pico-8 play session: hold ← + tap ❎

[t = 1 s] hold ← ~1s, tap ❎ ~2×
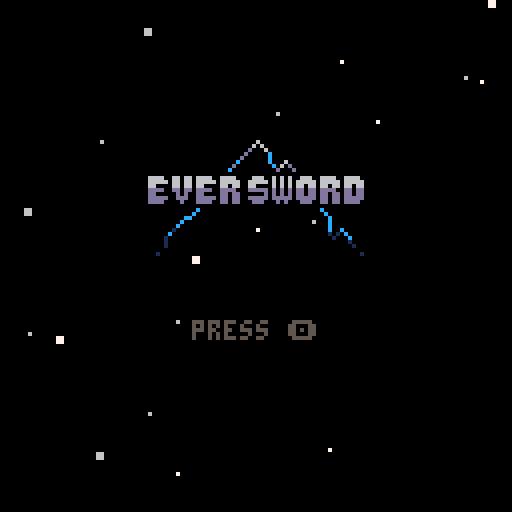
[t = 2 s] hold ← ~2s, tap ❎ ~4×
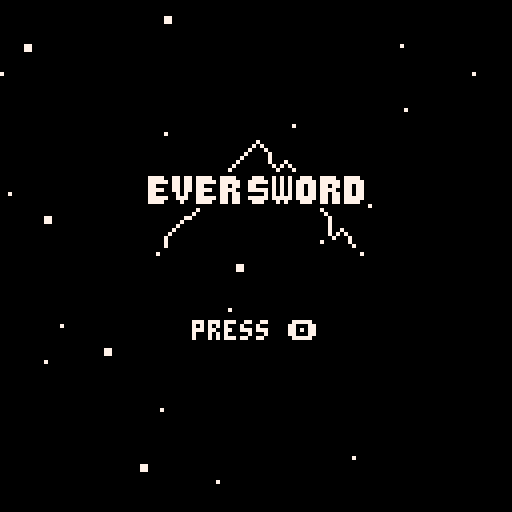
[t = 4 s] hold ← ~4s, tap ❎ ~7×
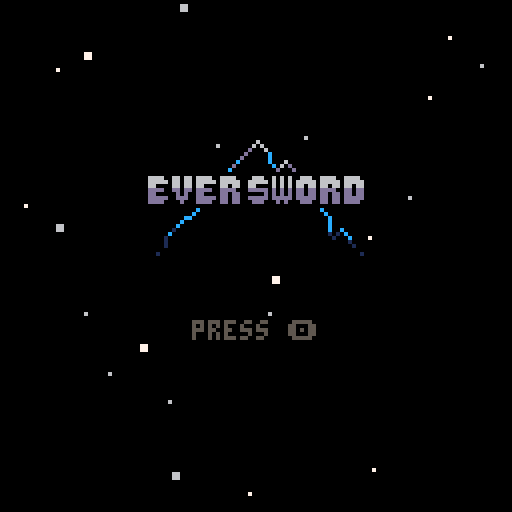
[t = 6 s] hold ← ~6s, tap ❎ ~10×
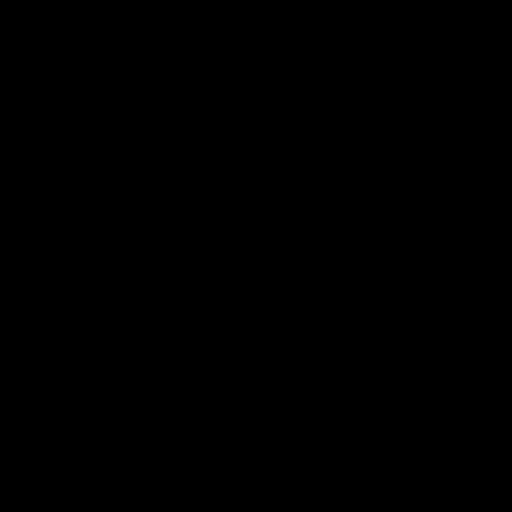
[t = 8 s] hold ← ~8s, tap ❎ ~14×
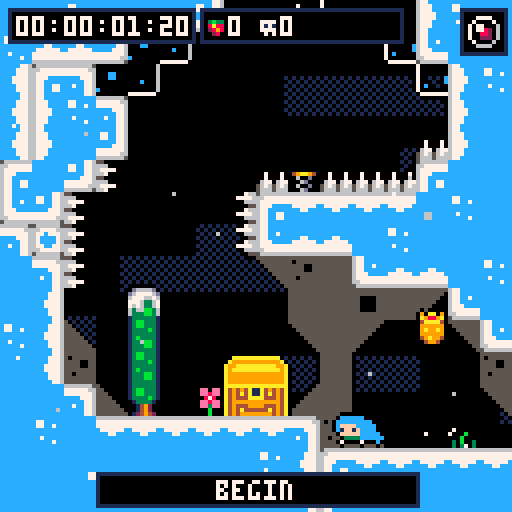

pico-8 cartridge
version 42
__lua__
-- [initialization]

-- eversword v1.0

-- based on evercore v2.3.1


-- best function in pico 8
function qp(s)return unpack(split(s))end

-- big font
-- use \14 to print b i g
-- this is like 5% btw
poke(0x5600,qp"8,8,10,0,0,0,0,0,0,0,0,0,0,0,0,0,0,0,0,0,0,0,0,0,0,0,0,0,0,0,0,0,0,0,0,0,0,0,0,0,0,0,0,0,0,0,0,0,0,0,0,0,0,0,0,0,0,0,0,0,0,0,0,0,0,0,0,0,0,0,0,0,0,0,0,0,0,0,0,0,0,0,0,0,0,0,0,0,0,0,0,0,0,0,0,0,0,0,0,0,0,0,0,0,0,0,0,0,0,0,0,0,0,0,0,0,0,0,0,0,0,0,0,0,0,0,0,0,63,63,63,63,63,63,63,0,0,0,63,63,63,0,0,0,0,0,63,51,63,0,0,0,0,0,51,12,51,0,0,0,0,0,51,0,51,0,0,0,0,0,51,51,51,0,0,0,0,48,60,63,60,48,0,0,0,3,15,63,15,3,0,0,62,6,6,6,6,0,0,0,0,0,48,48,48,48,62,0,99,54,28,62,8,62,8,0,0,0,0,24,0,0,0,0,0,0,0,0,0,12,24,0,0,0,0,0,0,12,12,0,0,0,10,10,0,0,0,0,0,4,10,4,0,0,0,0,0,0,0,0,0,0,0,0,12,12,12,12,12,0,12,0,0,54,54,0,0,0,0,0,0,54,127,54,54,127,54,0,8,62,11,62,104,62,8,0,0,51,24,12,6,51,0,0,14,27,27,110,59,59,110,0,12,12,0,0,0,0,0,0,24,12,6,6,6,12,24,0,12,24,48,48,48,24,12,0,0,54,28,127,28,54,0,0,0,12,12,63,12,12,0,0,0,0,0,0,0,12,12,6,0,0,0,62,0,0,0,0,0,0,0,0,0,12,12,0,32,48,24,12,6,3,1,0,62,99,115,107,103,99,62,0,24,28,24,24,24,24,60,0,63,96,96,62,3,3,127,0,63,96,96,60,96,96,63,0,51,51,51,126,48,48,48,0,127,3,3,63,96,96,63,0,62,3,3,63,99,99,62,0,127,96,48,24,12,12,12,0,62,99,99,62,99,99,62,0,62,99,99,126,96,96,62,0,0,0,12,0,0,12,0,0,0,0,12,0,0,12,6,0,48,24,12,6,12,24,48,0,0,0,30,0,30,0,0,0,6,12,24,48,24,12,6,0,30,51,48,24,12,0,12,0,0,30,51,59,59,3,30,0,0,0,62,96,126,99,126,0,3,3,63,99,99,99,63,0,0,0,62,99,3,99,62,0,96,96,126,99,99,99,126,0,0,0,62,99,127,3,62,0,124,6,6,63,6,6,6,0,0,0,126,99,99,126,96,62,3,3,63,99,99,99,99,0,0,24,0,28,24,24,60,0,48,0,56,48,48,48,51,30,3,3,51,27,15,27,51,0,12,12,12,12,12,12,56,0,0,0,99,119,127,107,99,0,0,0,63,99,99,99,99,0,0,0,62,99,99,99,62,0,0,0,63,99,99,63,3,3,0,0,126,99,99,126,96,96,0,0,62,99,3,3,3,0,0,0,62,3,62,96,62,0,12,12,62,12,12,12,56,0,0,0,99,99,99,99,126,0,0,0,99,99,34,54,28,0,0,0,99,99,107,127,54,0,0,0,99,54,28,54,99,0,0,0,99,99,99,126,96,62,0,0,127,112,28,7,127,0,62,6,6,6,6,6,62,0,1,3,6,12,24,48,32,0,62,48,48,48,48,48,62,0,12,30,18,0,0,0,0,0,0,0,0,0,0,0,30,0,12,24,0,0,0,0,0,0,28,54,99,99,127,99,99,0,63,99,99,63,99,99,63,0,62,99,3,3,3,99,62,0,31,51,99,99,99,51,31,0,127,3,3,63,3,3,127,0,127,3,3,63,3,3,3,0,62,3,3,115,99,99,126,0,99,99,99,127,99,99,99,0,63,12,12,12,12,12,63,0,127,24,24,24,24,24,15,0,99,51,27,15,27,51,99,0,3,3,3,3,3,3,127,0,99,119,127,107,99,99,99,0,99,103,111,107,123,115,99,0,62,99,99,99,99,99,62,0,63,99,99,63,3,3,3,0,62,99,99,99,99,51,110,0,63,99,99,63,27,51,99,0,62,99,3,62,96,99,62,0,63,12,12,12,12,12,12,0,99,99,99,99,99,99,62,0,99,99,99,99,54,28,8,0,99,99,99,107,127,119,99,0,99,99,54,28,54,99,99,0,99,99,99,126,96,96,63,0,127,96,48,28,6,3,127,0,56,12,12,7,12,12,56,0,8,8,8,0,8,8,8,0,14,24,24,112,24,24,14,0,0,0,110,59,0,0,0,0,0,0,0,0,0,0,0,0,127,127,127,127,127,127,127,0,85,42,85,42,85,42,85,0,65,99,127,93,93,119,62,0,62,99,99,119,62,65,62,0,17,68,17,68,17,68,17,0,4,12,124,62,31,24,16,0,28,38,95,95,127,62,28,0,34,119,127,127,62,28,8,0,42,28,54,119,54,28,42,0,28,28,62,93,28,20,20,0,8,28,62,127,62,42,58,0,62,103,99,103,62,65,62,0,62,127,93,93,127,99,62,0,24,120,8,8,8,15,7,0,62,99,107,99,62,65,62,0,8,20,42,93,42,20,8,0,0,0,0,85,0,0,0,0,62,115,99,115,62,65,62,0,8,28,127,28,54,34,0,0,127,34,20,8,20,34,127,0,62,119,99,99,62,65,62,0,0,10,4,0,80,32,0,0,17,42,68,0,17,42,68,0,62,107,119,107,62,65,62,0,127,0,127,0,127,0,127,0,85,85,85,85,85,85,85,0")

-- structures
function vector(x,y)return {x=x,y=y}end
function rectangle(x,y,w,h)return {x=x,y=y,w=w,h=h}end

--global timers
freeze,delay_restart,sfx_timer,music_timer,ui_timer=0,0,0,0,-99
--global camera values
draw_x,draw_y,cam_x,cam_y,cam_spdx,cam_spdy,cam_gain=0,0,0,0,0,0,0.15

-- [entry point]

function _init()
	deaths=0
	goto_title()
end

function goto_title()
	objects={}
	start_game_flash,start_game=0
	frames,start_game_flash,deathfade=qp"0,0,130"
	music(qp"40,0,7")
	lvl_id=0
end

function begin_game()
	reload""
	max_djump=0
	prev_djump=max_djump
	frames,seconds_f,minutes,music_timer,time_ticking,fruit_count,gold_run=qp"0,0,0,0,0,0"
	
	-- level palette values
	bg_col,cloud_col=0,1
	
	prev_bg,prev_cloud=bg_col,cloud_col
	
	-- global tables
	objects,chain,got_fruit={},{},{}
	
	music(qp"30,0,7")
	load_level(1)
end

function is_title()
	return lvl_id==0
end

-- [effects]
clouds,particles={},{}
for i=0,12 do
	add(clouds,{
		x=rnd"128",
		y=rnd"128",
		spd=.5+rnd".5",
	w=32+rnd"32"})
end

for i=0,20 do
	add(particles,{
		x=rnd"128",
		y=rnd"128",
		s=flr(rnd"1.25"),
		spd=0.25+rnd"5",
		off=rnd(),
		c=6+rnd"2",
	})
end

dead_particles={}

-- [function library]

function psfx(num,a,b)
	if sfx_timer<=0 then
		sfx(num,-1,a,b)
	end
end

function round(x)
	return flr(x+0.5)
end

function appr(val,target,amount)
	return val>target and max(val-amount,target) or min(val+amount,target)
end

function sign(v)
	return v~=0 and sgn(v) or 0
end

function two_digit_str(x)
	return x<10 and "0"..x or x
end

function tile_at(x,y)
	return mget(lvl_x+x,lvl_y+y)
end

function spikes_at(x1,y1,x2,y2,xspd,yspd)
	for i=max(0,x1\8),min(lvl_w-1,x2/8) do
		for j=max(0,y1\8),min(lvl_h-1,y2/8) do
			if({[16]=y2%8>=6 and yspd>=0,
			[17]=y1%8<=2 and yspd<=0,
			[18]=x1%8<=2 and xspd<=0,
			[19]=x2%8>=6 and xspd>=0})[tile_at(i,j)] then
				return true
			end
		end
	end
end

function pall(c)for i=1,15 do pal(i,c)end end

function get_idx(tbl,s)
	for i,e in pairs(tbl) do
		if(s==e)return i
	end
end

function amid(x,a,b)
	local m=(a+b)/2
	return x==mid(a,x,b)and(x>m and b or a)or x
end

function outline_txt(t,x,y,c)
	for i=0,1,.25 do
		?t,x+sin(i),y+cos(i),0
	end
	?t,x,y,c
end
-->8
-- [update loop]

function _update()
	frames+=1
	if time_ticking then
		seconds_f+=1
		minutes+=seconds_f\1800
		seconds_f%=1800
	end
	frames%=30

	sfx_timer=max(sfx_timer-1,0)
	if music_timer>0 then
		music_timer-=1
		if music_timer==0 then
			music(qp"10,0,7")
		end
	end

	-- cancel if freeze
	if(freeze>0)freeze-=1 return

	-- restart (soon)
	if delay_restart>0 then
		cam_spdx,cam_spdy=0,0
		delay_restart-=1
		if delay_restart==0 then
			(gold_run and begin_game or reset_level)()
		end
	end

	-- update each object
	if not pausemode then
		foreach(objects,function(obj)
			obj.move(obj.spd.x,obj.spd.y,0);
			(obj.type.update or stat)(obj)
		end)

		-- chain
		local last=get_player()
		if last then
			for i,v in pairs(chain) do
				last = trail[#trail-i*5]
				local target=vector(
					last.x,
					last.y
				)
				v.x+=(target.x-v.x)/5
				v.y+=(target.y-v.y)/5
			end
		end

		-- move camera to player
		if watching then
			if(btnp"5")sfx"14"can_move,watching=0
			watch_cam=vector(
				mid(watch_cam.x+(tonum(btn"1")-tonum(btn"0"))*5, 60,lvl_pw-68),
				mid(watch_cam.y+(tonum(btn"3")-tonum(btn"2"))*5, 60,lvl_ph-60)
			)
			move_camera(watch_cam)
		elseif get_player() then
			move_camera(get_player())
		end
	end

	-- start game
	if is_title() then
		if start_game then
			start_game_flash-=1
			if start_game_flash<=-30 then
				begin_game()
			end
		elseif btnp"4" then
			music"-1"sfx"38"
			start_game_flash,start_game=50,true
		end
	elseif can_pause then
		if(btnp"6")pausemode,pause_sel=not pausemode,1
	end
	
	if pausemode then
		pause_sel=mid(1,2,pause_sel+tonum(btnp"3")-tonum(btnp"2"))
		if btnp"4" then
			({
				function()
					kill_player(get_player())
					pausemode=nil
				end,

				function()
					goto_title()
					deaths+=1
					pausemode=nil
				end
			})[pause_sel]()
		end
	end
	
	poke(0x5f30,1)
end
-->8
-- [draw loop]

function _draw()
	-- uncomment if you actually
	-- enjoy the freeze effect
	--if(freeze>0)return

	-- reset all palette values
	pal""

	-- start game flash
	if is_title() then
		if start_game then
			for i=1,15 do
				pal(i, start_game_flash<=10 and ceil(max(start_game_flash)/5) or frames%10<5 and 7 or i)
			end
		end

		cls""

		-- we all no who shat out dis
		sspr(qp"72,32,56,32,36,32")
		?"press 🅾️",48,80,5
		--?"mommy thangson",37,96,5
		--?"noel holiday",41,102,5

		-- particles
		foreach(particles,draw_particle)
		return
	end

	-- draw bg color
	cls(flash_bg and frames/5 or bg_col)

	-- bg clouds effect
	foreach(clouds,function(c)
		if(not pausemode)c.x+=c.spd-cam_spdx
		fillp(▒)
		rectfill(c.x,c.y,c.x+c.w,c.y+16-c.w*0.1875,cloud_col)
		if c.x>128 then
			c.x=-c.w
			c.y=rnd"120"
		end
	end)fillp""

	--set camn
	draw_x=round(cam_x)-64
	draw_y=round(cam_y)-64
	camera(draw_x,draw_y)

	-- set draw layering
	-- >0 draw after player
	-- =0 draws before player, after terrain
	-- <0 draw before terrain
	local pre_draw,post_draw={},{}
	foreach(objects,function(obj)
		local draw_grp=obj.layer<0 and pre_draw or post_draw
		for k,v in ipairs(draw_grp) do
			if obj.layer<=v.layer then
				add(draw_grp,obj,k)
				return
			end
		end
		add(draw_grp,obj)
	end)

	-- draw bg terrain
	pall"0"for i=0,1,.25 do map(lvl_x,lvl_y,sin(i),cos(i),lvl_w,lvl_h,15)end
	pal""map(lvl_x,lvl_y,0,0,lvl_w,lvl_h,4)

	-- predraw objects
	foreach(objects,predraw_object)pal""

	-- draw bg objects
	foreach(pre_draw,draw_object)

	-- draw terrain
	map(lvl_x,lvl_y,0,0,lvl_w,lvl_h,2)

	-- draw fg objects
	foreach(post_draw,draw_object)

	-- draw jumpthroughs
	map(lvl_x,lvl_y,0,0,lvl_w,lvl_h,8)

	-- particles
	foreach(particles,draw_particle)

	-- dead particles
	foreach(dead_particles,function(p)
		p.x+=p.dx
		p.y+=p.dy
		p.t-=0.2
		if p.t<=0 then
			del(dead_particles,p)
		end
		rectfill(p.x-p.t,p.y-p.t,p.x+p.t,p.y+p.t,14+5*p.t%2)
	end)

	-- ui
	camera""
	if ui_timer>=-30 then
		draw_ui()
		ui_timer-=1
	end

	if watching then
		rect(qp"0,0,127,127,7")
		if(watch_cam.x>60)outline_txt(qp"⬅️,3,62,7")
		if(watch_cam.x<lvl_pw-68)outline_txt(qp"➡️,118,62,7")
		if(watch_cam.y>60)outline_txt(qp"⬆️,60,3,7")
		if(watch_cam.y<lvl_ph-68)outline_txt(qp"⬇️,60,120,7")
	end

	deathfade=min(deathfade+15,130)
	for i=0,63 do
		line(i,i+deathfade,i,220+i+deathfade,0)
		line(127-i,i+deathfade,127-i,220+i+deathfade,0)
	end

	-- palette / pause screen
	if pausemode then
		for i=0,15 do
			pal(i,split"0,0,1,1, 2,1,13,7, 2,4,9,3, 1,5,8,4"[i+1],1)
		end
		
		for i=0,1,.25 do
			?"\14pause",44+sin(i),30+cos(i),0
			?"\14pause",44+sin(i),31+cos(i),0
		end
		?"\14pause",44,31,6
		?"\14pause",44,30,7
		
		for i,v in pairs(split"restart room,quit to title") do
			outline_txt(v,64-#v*2,50+i*10,pause_sel==i and 7 or 12)
		end
		
		rectfill(qp"2,2,48,10,0")
		draw_time(2,2)
	end
end

function draw_particle(p)
	if not pausemode then
		p.x+=p.spd-cam_spdx
		p.y+=sin(p.off)-cam_spdy
		p.off+=min(0.05,p.spd/32)
	end
	rectfill(p.x+draw_x,p.y%128+draw_y,p.x+p.s+draw_x,p.y%128+p.s+draw_y,p.c)
	if p.x>132 then
		p.x=-4
		p.y=rnd"128"
	elseif p.x<-4 then
		p.x=128
		p.y=rnd"128"
	end
end

function draw_time(x,y)
	?two_digit_str(minutes\60)..":"..two_digit_str(minutes%60)..":"..two_digit_str(seconds_f\30)..":"..two_digit_str(round(seconds_f%30*100/30)),x+2,y+2,7
end

function draw_gemskip(x,y)
	if(max_djump==0)pal(11,8)pal(3,2)
	if(max_djump==1)pal(11,9)pal(3,4)
	spr(0,x,y)pal""
end

function draw_ui()
	-- title
	if lvl_title then
		camera(0,-57-ui_cam)
		rectfill(qp"24,60,104,68,0")
		rect(qp"24,60,104,68,1")
		local title=lvl_title-- or lvl_id.."00 m"
		?title,64-#title*2,62,split"0,1,5,13,6,7"[min(flr(-ui_timer/3),6)]
	end

	-- timer
	camera(0,ui_cam)
	rectfill(qp"2,2,48,10,0")
	rect(qp"2,2,48,10,1")
	draw_time(2,2)

	-- gemskip
	rectfill(qp"115,2,126,13,0")
	rect(qp"115,2,126,13,1")
	draw_gemskip(117,4)

	-- stats
	rectfill(qp"50,2,100,10,0")
	rect(qp"50,2,100,10,1")
	sspr(qp"0,48,4,4,52,5")
	sspr(qp"4,48,4,4,65,5")
	?fruit_count,57,4,7
	?deaths,70,4,7

	camera""
	ui_cam-=ui_cam/8
end
-->8
-- [player class]

player={
	init=function(this)
		for i in all(split"grace,jbuffer,max_djump,dash_time,dash_effect_time,dash_target_x,dash_target_y,dash_accel_x,dash_accel_y,spr_off,collides") do
			this[i]=0
		end
		this.layer,this.djump,this.hitbox=1,max_djump,rectangle(qp"1,3,6,5")
		create_hair(this)
		can_pause=0
	end,

	update=function(this)
		if(pause_player)return

		-- horizontal input
		local h_input=tonum(btn"1")-tonum(btn"0")

		-- "ouch" cried i, you died.
		if(spikes_at(this.left(),this.top(),this.right(),this.bottom(),this.spd.x,this.spd.y) or (this.y>lvl_ph and lvl_exit~=2))kill_player(this)

		-- on ground checks
		local on_ground=this.is_solid(0,1)

		-- landing smoke
		if(on_ground and not this.was_on_ground)this.init_smoke(0,4)

		-- jump and dash input
		local jump,dash=btn"4" and not this.p_jump,btn"5" and not this.p_dash
		this.p_jump,this.p_dash=btn"4",btn"5" 

		-- cancel movement?
		if(not can_move)h_input,jump,dash=0

		-- jump buffer
		this.jbuffer=jump and 4 or max(this.jbuffer-1,0)

		-- grace frames and dash restoration
		if on_ground then
			this.grace=6
			if this.djump<max_djump then
				psfx"54"
				this.djump=max_djump
			end
		elseif this.grace>0 then
			this.grace-=1
		end

		-- dash effect timer (fuck this)
		this.dash_effect_time-=1

		-- dash startup period, accel toward dash target speed
		if this.dash_time>0 then
			this.init_smoke()
			this.dash_time-=1
			this.spd=vector(appr(this.spd.x,this.dash_target_x,this.dash_accel_x),appr(this.spd.y,this.dash_target_y,this.dash_accel_y))
		else
			-- x movement
			local maxrun=1
			local accel=this.is_ice(0,1) and 0.05 or on_ground and 0.6 or 0.4
			local deccel=0.15

			-- set x speed
			this.spd.x=abs(this.spd.x)<=1 and
			appr(this.spd.x,h_input*maxrun,accel) or
			appr(this.spd.x,sign(this.spd.x)*maxrun,deccel)

			-- facing direction
			if this.spd.x~=0 then
				this.flip.x=this.spd.x<0
			end

			-- y movement
			local maxfall=2

			-- wall slide
			if h_input~=0 and this.is_solid(h_input,0) then
				this.rem.x=0
				if not this.is_ice(h_input,0) then
					maxfall=0.4
					if(rnd"5"<1)this.init_smoke(h_input*6)
				end
			end

			-- apply gravity
			if on_ground then
				ground_timer+=1
			else
				ground_timer=0
				berry_train=0
				this.spd.y=appr(this.spd.y,maxfall,abs(this.spd.y)>0.15 and 0.21 or 0.105)
			end

			-- jump
			if this.jbuffer>0 then
				if this.grace>0 then
					-- normal jump
					psfx(qp"1,0,4")
					this.jbuffer,this.grace,this.spd.y=qp"0,0,-2"
					this.init_smoke(0,4)
				else
					-- wall jump
					local wall_dir=(this.is_solid(-3,0) and -1 or this.is_solid(3,0) and 1 or 0)
					if wall_dir~=0 then
						psfx(qp"1,4,4")
						this.jbuffer=0
						this.spd=vector(wall_dir*(-1-maxrun),-2)
						if(not this.is_ice(wall_dir*3,0))this.init_smoke(wall_dir*6)
					end
				end
			end

			-- dash
			local d_full=5
			local d_half=3.5355339059 -- 5 * sqrt(2)

			if this.djump>0 and dash then
				this.init_smoke()
				this.djump-=1
				this.dash_time=4
				has_dashed=true
				this.dash_effect_time=10
				-- vertical input
				local v_input=tonum(btn"3")-tonum(btn"2")
				-- calculate dash speeds
				this.spd=vector(h_input~=0 and
					h_input*(v_input~=0 and d_half or d_full) or
					(v_input~=0 and 0 or this.flip.x and -1 or 1)
				,v_input~=0 and v_input*(h_input~=0 and d_half or d_full) or 0)
				-- effects
				psfx"2"
				-- dash target speeds and accels
				this.dash_target_x=2*sign(this.spd.x)
				this.dash_target_y=(this.spd.y>=0 and 2 or 1.5)*sign(this.spd.y)
				this.dash_accel_x=this.spd.y==0 and 1.5 or 1.06066017177 -- 1.5 * sqrt()
				this.dash_accel_y=this.spd.x==0 and 1.5 or 1.06066017177
			elseif max_djump>0 and this.djump<=0 and dash then
				-- failed dash smoke
				psfx"9"
				this.init_smoke()
			end
		end

		-- animation
		this.spr_off+=0.25
		this.spr = not on_ground and (this.is_solid(h_input,0) and 5 or 3) or	-- wall slide or mid air
		btn(⬇️) and can_move and 6 or -- crouch
		btn(⬆️) and can_move and 7 or -- look up
		this.spd.x~=0 and h_input~=0 and 1+this.spr_off%4 or 1 -- walk or stand

		-- was on the ground
		this.was_on_ground=on_ground
		update_hair(this)
		
		-- why the hell was this in
		-- the draw code?
		local clamped=mid(this.x,lvl_exit==3 and -10 or -1,lvl_exit==4 and lvl_pw+8 or lvl_pw-7)
		if(this.x~=clamped)this.x,this.spd.x=clamped,0

		-- trail
		if(this.spd.x~=0 or this.spd.y~=0)trail_player(this)

		-- exit level off the top (except summit)
		if levels[lvl_id+1] then
			local exits={
				this.y<-4,
				this.y>lvl_ph,
				this.x<-4,
				this.x>lvl_pw-4,
			}
			
			if(exits[lvl_exit])next_level()
		end
	end,

	draw=function(this)
		-- use if(max_djump>0)
		-- to make hair red
		-- with zero djumps
		set_hair_color(this.djump)
		
		draw_hair(this)
		draw_obj_sprite(this)
		pal""
	end,

	predraw=function(this)
		pall"0"
		for i=0,1,.25 do 
			local x,y=sin(i),cos(i)
			draw_obj_sprite(this,x,y)
			draw_hair(this,x,y)
		end
		pal""
	end
}

function create_hair(obj)
	obj.hair={}
	for i=1,5 do
		add(obj.hair,vector(obj.x,obj.y))
	end
end

function set_hair_color(djump)
	pal(8,djump==1 and 8 or djump==2 and 7+frames\3%2*4 or 12)
end

function draw_hair(obj,ox,oy)
	for i,h in ipairs(obj.hair) do
		circfill(h.x+(ox or 0),h.y+(oy or 0),mid(4-i,1,2),8)
	end
end

function update_hair(obj)
	local last=vector(obj.x+(obj.flip.x and 6 or 2),obj.y+(btn(⬇️) and can_move and 4 or 3))
	for i,h in ipairs(obj.hair) do
		h.x+=(last.x-h.x)/1.5
		h.y+=(last.y+0.5-h.y)/1.5
		last=h
	end
end

function kill_player(obj)
	sfx_timer=12
	sfx""
	deaths+=1
	destroy_object(obj)
	for dir=0,0.875,0.125 do
		add(dead_particles,{
			x=obj.x+4,
			y=obj.y+4,
			t=2,
			dx=sin(dir)*3,
			dy=cos(dir)*3
		})
	end
	delay_restart,pausemode,can_pause=15
	deathfade=-300
end

player_spawn={
	init=function(this)
		sfx"3"
		this.spr,this.layer,this.spd.y,this.state,this.delay,can_move=qp"3,1,-4,0,0,0"
		this.target,this.djump=this.y,max_djump
		this.y=min(this.y+48,lvl_ph)
		cam_x,cam_y=mid(this.x+4,64,lvl_pw-64),mid(this.y,64,lvl_ph-64)
		create_hair(this)
		for i=1,500 do trail[i]=vector(this.x,this.y)end
		foreach(chain,function(c) c.x,c.y=this.x,this.y end)
	end,
	update=function(this)
		-- jumping up
		if this.state==0 and this.y<this.target+16 then
			this.state,this.delay=1,3
			-- falling
		elseif this.state==1 then
			this.spd.y+=0.5
			if this.spd.y>0 then
				if this.delay>0 then
					-- stall at peak
					this.spd.y=0
					this.delay-=1
				elseif this.y>this.target then
					-- clamp at target y
					this.y,this.spd=this.target,vector(0,0)
					this.state,this.delay=2,5
					this.init_smoke(0,4)
				end
			end
			-- landing and spawning player object
		elseif this.state==2 then
			this.delay-=1
			this.spr=6
			if this.delay<0 then
				destroy_object(this)
				init_object(player,this.x,this.y)
			end
		end
		update_hair(this)
		trail_player(this)
	end,
	draw=player.draw,
	predraw=player.predraw
}

function trail_player(obj)
	add(trail,vector(obj.x,obj.y))
	deli(trail,1)
end
-->8
-- [objects]

spring={
	init=function(this)
		this.delta=0
		this.dir=this.spr==20 and 0 or this.is_solid(-1,0) and 1 or -1
		this.show=true
		this.layer=-1
	end,
	update=function(this)
		this.delta=this.delta*0.75
		local hit=this.player_here()
		
		if this.show and hit and this.delta<=1 then
			if this.dir==0 then
				hit.move(0,this.y-hit.y-4,1)
				hit.spd.x*=0.2
				hit.spd.y=-3
				hit.y=this.y
			else
				hit.move(this.x+this.dir*4-hit.x,0,1)
				hit.spd=vector(this.dir*3,-1.5)
			end
			hit.dash_time=0
			hit.dash_effect_time=0
			hit.djump=max_djump
			this.delta=8
			psfx"8"
			this.init_smoke()
			
			break_fall_floor(this.check(fall_floor,-this.dir,this.dir==0 and 1 or 0))
		end
	end,
	draw=function(this)
		if this.show then
			local delta=min(flr(this.delta),4)
			if this.dir==0 then
				sspr(32,8,8,8,this.x,this.y+delta)
			else
				spr(21,this.dir==-1 and this.x+delta or this.x,this.y,1-delta/8,1,this.dir==1)
			end
		end
end
}

fall_floor={
	init=function(this)
		this.solid_obj=true
		this.state=0
	end,
	update=function(this)
		-- idling
		if this.state==0 then
			for i=0,2 do
				if this.check(player,i-1,-(i%2)) then
					break_fall_floor(this)
				end
			end
		-- shaking
		elseif this.state==1 then
			this.delay-=1
			if this.delay<=0 then
				this.state=2
				this.delay=60--how long it hides for
				this.collideable=false
				set_springs(this,false)
			end
			-- invisible, waiting to reset
		elseif this.state==2 then
			this.delay-=1
			if this.delay<=0 and not this.player_here() then
				psfx"7"
				this.state=0
				this.collideable=0
				this.init_smoke()
				set_springs(this,true)
			end
		end
	end,
	draw=function(this)
		if(this.state<2)spr(this.state==1 and 28-min(3,this.delay/5) or this.state==0 and 25,this.x,this.y)
	end,
}

function break_fall_floor(obj)
	if obj and obj.state==0 then
		psfx"15"
		obj.state=1
		obj.delay=15 -- how long until it falls
		obj.init_smoke()
	end
end

function set_springs(obj,state)
	obj.hitbox=rectangle(-2,-2,12,8)
	local springs=obj.check_all(spring,0,0)
	foreach(springs,function(s) s.show=state end)
	obj.hitbox=rectangle(0,0,8,8)
end

balloon={
	init=function(this)
		this.offset=rnd()
		this.start=this.y
		this.timer=0
		this.hitbox=rectangle(-1,-1,10,10)
	end,
	update=function(this)
		if this.spr==22 then
			this.offset+=0.01
			this.y=this.start+sin(this.offset)*2
			local hit=this.player_here()
			if hit and hit.djump<max_djump then
				psfx"40"
				this.init_smoke()
				hit.djump=max_djump
				this.spr=0
				this.timer=60
			end
		elseif this.timer>0 then
			this.timer-=1
		else
			psfx"7"
			this.init_smoke()
			this.spr=22
		end
	end,
	draw=function(this)
		if this.spr==22 then
			for i=7,13 do
				pset(this.x+4+sin(this.offset*2+i/10),this.y+i,6)
			end
			draw_obj_sprite(this)
		end
	end
}

smoke={
	init=function(this)
		this.spd=vector(0.3+rnd"0.2",-0.1)
		this.x+=-1+rnd"2"
		this.y+=-1+rnd"2"
		this.flip=vector(rnd()<0.5,rnd()<0.5)
		this.layer=-2
	end,
	update=function(this)
		this.spr+=0.2
		if this.spr>=32 then
			destroy_object(this)
		end
	end
}

fruit={
	check_fruit=0,
	init=function(this)
		if(this.spr==80)this.x+=4 this.y-=4
		this.start=this.y
		this.off,this.spr=0,23
	end,
	update=function(this)
		if this.get then
			if chainable(this) then
				collect_fruit(this)
			end
		else
			this.off+=0.025 this.y=this.start+sin(this.off)*2.5
			if(this.player_here())add_chain(this,23)
		end
	end
}

gold_fruit={
	check_fruit=0,
	init=function(this)
		this.start,this.off=this.y,0
	end,
	update=function(this)
		if this.get then
			if chainable(this) and #levels==lvl_id then
				collect_fruit(this)
			end
		else
			this.off+=0.025 this.y=this.start-sin(this.off)*2.5
			if(this.player_here())add_chain(this,23)gold_run=0
		end
	end
}

fly_fruit={
	check_fruit=true,
	init=function(this)
		this.start=this.y
		this.step=0.5
		this.sfx_delay=8
	end,
	update=function(this)
		if this.get then
			if chainable(this) then
				collect_fruit(this)
			end
		return elseif this.player_here() then
			add_chain(this,23)
		end
		
		--fly away
		if has_dashed then
			if this.sfx_delay>0 then
				this.sfx_delay-=1
				if this.sfx_delay<=0 then
					sfx_timer=20
					sfx"14"
				end
			end
			this.spd.y=appr(this.spd.y,-3.5,0.25)
			if this.y<-16 then
				destroy_object(this)
			end
			-- wait
		else
			this.step+=0.05
			this.spd.y=sin(this.step)*0.5
		end
	end,
	draw=function(this)
		spr(23,this.x,this.y)
		if(this.get)return
		for ox=-6,6,12 do
			spr((has_dashed or sin(this.step)>=0) and 45 or this.y>this.start and 47 or 46,this.x+ox,this.y-2,1,1,ox==-6)
		end
	end
}

function chainable(obj)
	return ground_timer>get_idx(chain,obj)*5+berry_train*15
end

function collect_fruit(obj)
	delete_chain(obj)
	get_player().djump=max_djump
	sfx_timer=20
	if berry_train>6 then
		sfx"55"
	else
		sfx(13,-1,min(berry_train,6),1)
	end
	berry_train+=1
	got_fruit[obj.fruit_id]=0
	init_object(lifeup,obj.x,obj.y)
	destroy_object(obj)
	if(time_ticking)fruit_count+=1
end

lifeup={
	init=function(this)
		this.spd.y,this.duration,this.layer,this.flash=qp"-0.5,30,5,0"
		this.tier=berry_train
	end,
	update=function(this)
		this.duration-=1
		if this.duration<=0 then
			destroy_object(this)
		end
	end,
	draw=function(this)
		this.flash+=0.5
		?split"1000,2000,3000,4000,5000,6000,7000,1up"[min(this.tier,8)],this.x-4,this.y-4,7+this.flash%2
	end
}

fake_wall={
	init=function(this)
		this.solid_obj=0
		this.hitbox=rectangle(qp"0,0,16,16")
	end,
	update=function(this)
		this.hitbox=rectangle(-1,-1,18,18)
		local hit=this.player_here()
		if hit and hit.dash_effect_time>0 then
			hit.spd=vector(sign(hit.spd.x)*-1.5,-1.5)
			hit.dash_time=-1
			for ox=0,8,8 do
				for oy=0,8,8 do
					this.init_smoke(ox,oy)
				end
			end
			destroy_object(this)
		end
		this.hitbox=rectangle(0,0,16,16)
	end,
	draw=function(this)
		spr(33,this.x,this.y,2,2)
	end
}

function init_fruit(this,ox,oy)
	sfx_timer=20
	sfx"16"
	init_object(fruit,this.x+ox,this.y+oy,26).fruit_id=this.fruit_id
	destroy_object(this)
end

key={
	update=function(this)
		this.spr=flr(9.5+sin(frames/30))
		if(frames==18)this.flip.x=not this.flip.x

		if(this.player_here())add_chain(this,23)
	end
}

chest={
	check_fruit=true,
	init=function(this)
		this.x-=4
		this.start=this.x
		this.timer=20
	end,
	update=function(this)
		if this.open then
			this.timer-=1
			this.x=this.start-1+rnd"3"
			if this.timer<=0 then
				init_fruit(this,0,-4)
			end
		elseif this.player_here() then
			for o in all(chain) do
				if(o.type==key)delete_chain(o)sfx"23"this.open=0 break
			end
		end
	end
}

platform={
	init=function(this)
		this.x-=4
		this.hitbox.w=16
		this.dir=this.spr==11 and -1 or 1
		this.semisolid_obj=true
		
		this.layer=2
	end,
	update=function(this)
		this.spd.x=this.dir*0.65
		--screenwrap
		if this.x<-16 then
			this.x=lvl_pw
		elseif this.x>lvl_pw then
			this.x=-16
		end
	end,
	draw=function(this)
		spr(11,this.x,this.y-1,2,1)
	end
}

message={
	init=function(this)
		this.text="-- celeste mountain --#this memorial to those#perished on the climb"
		this.hitbox.x+=4
		this.layer=4
	end,
	draw=function(this)
		if this.player_here() then
			for i,s in ipairs(split(this.text,"#")) do
				camera()
				rectfill(7,7*i,120,7*i+6,7)
				?s,64-#s*2,7*i+1,0
				camera(draw_x,draw_y)
			end
		end
	end
}

watchtower={
	update=function(this)
		local hit=this.player_here()
		if btnp"3" and hit and not watching then
			watching,can_move=0
			watch_cam=vector(mid(hit.x,60,lvl_pw-68),mid(hit.y,60,lvl_ph-68))
			sfx"7"
		end
	end,

	draw=function(this)
		draw_obj_sprite(this)
		if this.player_here() and not watching then
			?"⬇️",this.x,this.y-8,7
		end
	end
}

big_chest={
	init=function(this)
		this.state=max_djump>1 and 2 or 0
		this.hitbox.w=16
		this.weak=this.spr==81
		this.layer=-1
	end,
	update=function(this)
		if this.state==0 then
			local hit=this.check(player,0,8)
			if hit and hit.is_solid(0,1) then
				this.init_smoke()
				this.init_smoke(8)
				if this.weak then
					init_object(orb,this.x+4,this.y+4)
					this.state=2
					psfx"8"
				else
					music(-1,500,7)
					sfx"37"
					fancy_music=0
					
					pause_player=true
					hit.spd=vector(0,0)
					this.state=1
					this.timer=60
					this.particles={}
				end
			end
		elseif this.state==1 then
			this.timer-=1
			flash_bg=true
			if this.timer<=45 and #this.particles<50 then
				add(this.particles,{
					x=1+rnd"14",
					y=0,
					h=32+rnd"32",
				spd=8+rnd"8"})
			end
			foreach(this.particles,function(p)
				p.y+=p.spd
			end)
			if this.timer<0 then
				this.state=2
				this.particles={}
				flash_bg,bg_col,cloud_col=false,2,14
				init_object(orb,this.x+4,this.y+4)
				pause_player=false
			end
		end
	end,
	draw=function(this)
		local x,y=this.x,this.y
		if this.state==0 then
			spr(65,x+8,y,1,1,0)
			spr(65,x,y)
		elseif this.state==1 then
			foreach(this.particles,function(p)
				line(x+p.x,y+8-p.y,x+p.x,min(y+8-p.y+p.h,y+8),7)
			end)
		end
		spr(81,x,y+8)
		spr(81,x+8,y+8,1,1,0)
	end
}

orb={
	init=function(this)
		this.spd.y=-4
	end,
	update=function(this)
		this.spd.y=appr(this.spd.y,0,0.5)
		local hit=this.player_here()
		if this.spd.y==0 and hit then
			if max_djump>0 then
				music_timer,freeze=45,10
			end
			sfx"51"
			destroy_object(this)
			max_djump+=1
			hit.djump=max_djump
		end
	end,
	draw=function(this)
		draw_obj_sprite(this)
		for i=0,0.875,0.125 do
			circfill(this.x+4+cos(frames/30+i)*8,this.y+4+sin(frames/30+i)*8,1,7)
		end
	end
}

flag={
	init=function(this) this.x+=5 end,
	update=function(this)
		if not this.show and this.player_here() then
			sfx"55"
			sfx_timer,this.show,time_ticking=30,true,false
		end
	end,
	draw=function(this)
		this.spr=118+frames/5%3
		draw_obj_sprite(this)
		if this.show then
			camera""
			rectfill(qp"32,2,96,31,0")
			rect(qp"32,2,96,31,1")
			draw_gemskip(34,4)
			spr(qp"23,55,6")
			?"x"..two_digit_str(fruit_count),64,9,7
			draw_time(43,16)
			?"deaths:"..two_digit_str(deaths),48,24,7
			camera(draw_x,draw_y)
		end
	end,
}

-- [object class]

function init_object(type,x,y,tile)
	--generate and check berry id
	local id=x..","..y..","..lvl_id
	if type.check_fruit and got_fruit[id] then
		return
	end

	local obj={
		type=type,
		collideable=true,
		--collides=false,
		spr=tile,
		flip=vector(),--false,false
		x=x,
		y=y,
		hitbox=rectangle(0,0,8,8),
		spd=vector(0,0),
		rem=vector(0,0),
		layer=0,
		
		fruit_id=id,
	}

	function obj.left() return obj.x+obj.hitbox.x end
	function obj.right() return obj.left()+obj.hitbox.w-1 end
	function obj.top() return obj.y+obj.hitbox.y end
	function obj.bottom() return obj.top()+obj.hitbox.h-1 end

	function obj.is_solid(ox,oy)
		for o in all(objects) do
			if o!=obj and (o.solid_obj or o.semisolid_obj and not obj.objcollide(o,ox,0) and oy>0) and obj.objcollide(o,ox,oy) then
				return true
			end
		end
		return oy>0 and not obj.is_flag(ox,0,3) and obj.is_flag(ox,oy,3) or -- jumpthrough or
		obj.is_flag(ox,oy,0) -- solid terrain
	end

	function obj.is_ice(ox,oy)
		return obj.is_flag(ox,oy,4)
	end

	function obj.is_flag(ox,oy,flag)
		for i=max(0,(obj.left()+ox)\8),min(lvl_w-1,(obj.right()+ox)/8) do
			for j=max(0,(obj.top()+oy)\8),min(lvl_h-1,(obj.bottom()+oy)/8) do
				if fget(tile_at(i,j),flag) then
					return true
				end
			end
		end
	end

	function obj.objcollide(other,ox,oy)
		return other.collideable and
		other.right()>=obj.left()+ox and
		other.bottom()>=obj.top()+oy and
		other.left()<=obj.right()+ox and
		other.top()<=obj.bottom()+oy
	end

	--returns first object of type colliding with obj
	function obj.check(type,ox,oy)
		for other in all(objects) do
			if other and other.type==type and other~=obj and obj.objcollide(other,ox,oy) then
				return other
			end
		end
	end
	
	--returns all objects of type colliding with obj
	function obj.check_all(type,ox,oy)
		local tbl={}
		for other in all(objects) do
			if other and other.type==type and other~=obj and obj.objcollide(other,ox,oy) then
				add(tbl,other)
			end
		end
		
		if #tbl>0 then return tbl end
	end

	function obj.player_here()
		return obj.check(player,0,0)
	end

	function obj.move(ox,oy,start)
		for axis in all{"x","y"} do
			obj.rem[axis]+=axis=="x" and ox or oy
			local amt=round(obj.rem[axis])
			obj.rem[axis]-=amt
			local upmoving=axis=="y" and amt<0
			local riding=not obj.player_here() and obj.check(player,0,upmoving and amt or -1)
			local movamt
			if obj.collides then
				local step=sign(amt)
				local d=axis=="x" and step or 0
				local p=obj[axis]
				for i=start,abs(amt) do
					if not obj.is_solid(d,step-d) then
						obj[axis]+=step
					else
						obj.spd[axis],obj.rem[axis]=0,0
						break
					end
				end
				movamt=obj[axis]-p --save how many px moved to use later for solids
			else
				movamt=amt
				if (obj.solid_obj or obj.semisolid_obj) and upmoving and riding then
					movamt+=obj.top()-riding.bottom()-1
					local hamt=round(riding.spd.y+riding.rem.y)
					hamt+=sign(hamt)
					if movamt<hamt then
						riding.spd.y=max(riding.spd.y,0)
					else
						movamt=0
					end
				end
				obj[axis]+=amt
			end
			if (obj.solid_obj or obj.semisolid_obj) and obj.collideable then
				obj.collideable=false
				local hit=obj.player_here()
				if hit and obj.solid_obj then
					hit.move(axis=="x" and (amt>0 and obj.right()+1-hit.left() or amt<0 and obj.left()-hit.right()-1) or 0,
									axis=="y" and (amt>0 and obj.bottom()+1-hit.top() or amt<0 and obj.top()-hit.bottom()-1) or 0,
									1)
					if obj.player_here() then
						kill_player(hit)
					end
				elseif riding then
					riding.move(axis=="x" and movamt or 0, axis=="y" and movamt or 0,1)
				end
				obj.collideable=true
			end
		end
	end

	function obj.init_smoke(ox,oy)
		init_object(smoke,obj.x+(ox or 0),obj.y+(oy or 0),29)
	end

	add(objects,obj);

	(obj.type.init or stat)(obj)

	return obj
end

function destroy_object(obj)
	del(objects,obj)
end

function move_camera(obj)
	cam_spdx=cam_gain*(4+obj.x-cam_x)
	cam_spdy=cam_gain*(4+obj.y-cam_y)

	cam_x+=cam_spdx
	cam_y+=cam_spdy

	--clamp camera to level boundaries
	local clamped=mid(cam_x,64,lvl_pw-64)
	if cam_x~=clamped then
		cam_spdx=0
		cam_x=clamped
	end
	clamped=mid(cam_y,64,lvl_ph-64)
	if cam_y~=clamped then
		cam_spdy=0
		cam_y=clamped
	end
end

function draw_object(obj)
	(obj.type.draw or draw_obj_sprite)(obj)
end

function predraw_object(obj)
	(obj.type.predraw or dummy_predraw)(obj)
end

function draw_obj_sprite(obj,ox,oy)
	spr(obj.spr,obj.x+(ox or 0),obj.y+(oy or 0),1,1,obj.flip.x,obj.flip.y)
end

function dummy_predraw(obj)
	for i=0,1,.25 do
		pall"0"
		camera(draw_x+sin(i),draw_y+cos(i))
		draw_object(obj)
	end pal""
	camera(draw_x,draw_y)
end

function get_player()
	for o in all(objects) do
		if(o.type==player or o.type==player_spawn)return o
	end
end

function add_chain(obj,s)
	obj.spd=vector(0,0)
	if not obj.get then
		obj.get,obj.layer=0,0
		add(chain,obj)
		sfx(s)
	end
end

function delete_chain(obj)
	del(chain,obj)
	destroy_object(obj)
end
-->8
-- [level loading]

function reset_level()
	objects,chain={},{}
	if(fancy_music and songs[lvl_id])music(songs[lvl_id],0,7)
	load_level(lvl_id)
end

function next_level()
	prev_djump=max_djump
	prev_bg,prev_cloud=bg_col,cloud_col
	
	local n=lvl_id+1
	if(songs[n])music(songs[n],0,7)
	load_level(n)
end

function load_level(id)
	trail={}
	for o in all(objects) do
		if(not o.get)del(objects,o)
	end

	--reset shit
	max_djump=prev_djump
	bg_col,cloud_col=prev_bg,prev_cloud
	berry_train,ground_timer,cam_spdx,cam_spdy,has_dashed,can_pause=qp"0,0,0,0"

	local diff_level=lvl_id~=id

	-- guess what this does
	lvl_id=id

	--set level globals
	local tbl=split(levels[lvl_id])
	for i=1,4 do
		_ENV[split"lvl_x,lvl_y,lvl_w,lvl_h"[i]]=(tbl[i]or 1)*16
	end
	lvl_exit=tbl[5]or 1
	lvl_title=tbl[6]
	lvl_pw,lvl_ph=lvl_w*8,lvl_h*8

	-- set ui timer
	ui_timer,ui_cam=5,10

	--reload map
	if diff_level then
		reload()
		--check for mapdata strings
		if mapdata[lvl_id] then
			replace_mapdata(lvl_x,lvl_y,lvl_w,lvl_h,mapdata[lvl_id])
		end
	end

	-- spawn objects
	for tx=0,lvl_w-1 do
		for ty=0,lvl_h-1 do
			local tile=tile_at(tx,ty)
			if tiles[tile] then
				init_object(tiles[tile],tx*8,ty*8,tile)
			end
		end
	end
end

--replace mapdata with hex
function replace_mapdata(x,y,w,h,data)
	for i=1,#data,2 do
		mset(x+i\2%w,y+i\2\w,"0x"..sub(data,i,i+1))
	end
end
-->8
-- [metadata]

-- [redacted]

--level table
levels={
	"0,0,1,1,1,begin",
	"0,1,2,2,4",
	"2,2,1,1,1",
	"2,0,1,2,1",
	"1,0,1,1,1,summit",
}

-- who uses this?
mapdata={}

-- list of music switch triggers
songs={
	[2]=0,
	[3]=30,
	[5]=30
}

-- [redacted]

--tiles stack
tiles={}
foreach(split([[
1,player_spawn
8,key
11,platform
12,platform
20,spring
21,spring
59,chest
22,balloon
25,fall_floor
23,fruit
80,fruit
45,fly_fruit
112,gold_fruit
64,fake_wall
86,message
65,big_chest
81,big_chest
118,flag
113,watchtower
]],"\n"),function(t)
 local tile,obj=qp(t)
 tiles[tile]=_ENV[obj]
end)

--[[

short on tokens?
cope.

--]]

--copy mapdata string to clipboard
function get_mapdata(x,y,w,h)
	local reserve=""
	for i=0,w*h-1 do
		reserve..=num2hex(mget(x+i%w,y+i\w))
	end
	printh(reserve,"@clip")
end

--convert mapdata to memory data
function num2hex(v)
	return sub(tostr(v,true),5,6)
end
__gfx__
007777000000000000000000088888800000000000000000000000000000000000aaaaa0000aaa000000a0000007707770077700494949494949494949494949
070000700888888008888880888888880888888008888800000000000888888000a000a0000a0a000000a0000777777677777770222222222222222222222222
707700068888888888888888888ffff888888888888888800888888088f1ff1800a909a0000a0a000000a0007766666667767777000420000000000000024000
7077b306888ffff8888ffff888f1ff18888ffff88ffff8808888888888fffff8009aaa900009a9000000a0007677766676666677004200000000000000002400
700bb30688f1ff1888f1ff1808fffff088f1ff1881ff1f80888ffff888fffff80000a0000000a0000000a0000000000000000000042000000000000000000240
7003330608fffff008fffff00033330008fffff00fffff8088fffff8083333800099a0000009a0000000a0000000000000000000420000000000000000000024
07000060003333000033330007000070073333000033337008f1ff10003333000009a0000000a0000000a0000000000000000000200000000000000000000002
006666000070070000700070000000000000070000007000077333700070070000aaa0000009a0000000a0000000000000000000000000000000000000000000
000000006665666555000000000007660000000000000000008888000300b0b0555555554999999449999994499909940d6666d0000000000000000070000000
00000000676567656660000000077776000000000004000008888880003b330055555555911111199111411991140919d677776d007700000770070007000007
00000000677067706777700000000666000000000009d0d008788880028888205500005591111119911191194940041967776676007770700777000000000000
00700070070007006670000000000055049aa940000a0d0d08888880089888805500005591111119949404190000004477763367077777700770000000000000
0070007007000700550000000000076600600d00000a060608888880088889805500005591111119911409499400000076763367077777700000700000000000
067706770000000066600000000777760006d000000960600088880008898880550000559111111991119119914004996366bb36077777700000077000000000
5676567600000000677770000000066600600d00000400000008800002888820555555559111111991141119914041196333bb36070777000007077007000070
566656660000000066700000000000550006d0000000000000000000002882005555555549999994499999944400499413333331000000007000000000000000
56666665566666666666666566666666677cccccccccccccccccc77656666665555555555555555555555555cccccccc13bb3331000000000000000000000000
667777666677777777777766777777776777cccccccccccccccc777666777766555555555555555005555555c77ccccc13bb3331000777770000000000000000
677c77766777777777777776777777776777cccccccccccccccc777667777776555555555555550000555555c77cc7cc13333b31007766700000000000000000
67cccc766777cccccccc7776c777777c67777cccccccccccccc77776677cc776555555555555500000055555cccccccc13333331076777000000000000000000
67cccc76677cccccccccc776ccc77ccc67777cccccccccccccc7777667cccc76555555555555000000005555cccccccc13b33331077660000777770000000000
677cc776677cc77ccc7cc776cccccccc6777cccccccccccccccc777667c77c76555555555550000000000555cc7ccccc1333bb31077770000777767007700000
66777776677cc77cccccc776cccccccc6777cccccccccccccccc777667c77c76555555555500000000000055ccccc7cc1333bb31070000000700007707777770
56666665677cccccccccc776cccccccc677cccccccccccccccccc77667cccc76555555555000000000000005cccccccc13333331000000000000000000077777
67cccc76677cccccccccc776cccccccc56666666666666666666666567cccc765555555550000000000000050000000013333331000000000000000000000000
67cc7c76677cccccc77cc776cccccccc66777777777777777777776667c7cc765055555555000000000000550aaaaaa013bb33310000000000ee0ee000000000
67cccc76677cc7ccc77cc776cccccccc6777cccccccccccccccc777667cccc76555500555550000000000555a899998a13bb33310000000000ee8ee000000030
67c7cc76677cccccccccc776ccc77ccc677cc77cc7ccc77cccccc77667cccc76555500555555000000005555a888888a13333b310000000000087800000000b0
67cccc766777cccccccc7776c777777c677cc77cccc7c77cc7ccc776677cc776555555555555500000055555aaaaaaaa013333100000b00000ee8ee000000b30
67c77c766777777777777776777777776777cccccccccccccccc777667777776550555555555550000555555a9a00a9a00149200000b000000ee3ee003000b00
67c77c7666777777777777667777777766777777777777777777776666777766555555555555555005555555a9aaaa9a00149200030b00300000b00000b0b300
67cccc7656666666666666656666666656666666666666666666666556666665555555555555555555555555a988889a01249420030330300000b00000303300
57777557000000000777777777777777777777700777777000000000000000000000000000000000000000000000000000000000000000000000000000000000
7777777700aaaaaa7000077600007760000077667000776600000000000000000000000000000000000000000000000000000000000000000000000000000000
7777cc770a99999970cc776cccc776ccccc7760670c7760600000000000000000000000000000000000000000000000000000000000000000000000000000000
777ccccca99aaaaa70c776cccc776ccccc776c0670776c0600000000000000000000000000000000000000000000000000006000000000000000000000000000
77cccccca9aaaaaa707761111776111117761106777611060002eeeeeeee20000000000000000000000000000000000000060600000000000000000000000000
57cc77cca999999977760000776000007760000677600006002eeeeeeeeee2000000000000000000000000000000000000d00060000000000000000000000000
577c77cca99999997760000076000000760c000676000c0600eeeeeeeeeeee00000000000000000000000000000000000d00000c000000000000000000000000
777ccccca99999997000000000000000000000067000000600e22222e2e22e0000000000000000000000000000000000d000000c000000000000000000000000
5377b5b7aaaaaaaa7000000000000000000000067000000600eeeeeeeeeeee000000000000000000000000000000000c0000000c000600000000000000000000
773b3377a49494a17000000c000000000000000670cc000600e22e2222e22e00000000000000000000000000000000d000000000c060d0000000000000000000
72888827a494a4a170000000000cc0000000000670cc000600eeeeeeeeeeee0000000000000000000000000000000c00000000000d000d000000000000000000
7898888ca49444aa70c00000000cc00000000c0670000c0600eee222e22eee000000000000000000000000000000000000000000000000000000000000000000
7888898ca49999997000000000000000000000067000000600eeeeeeeeeeee005555555506666006606606666006666000066600606060066600666600666600
5889888ca494449970000000000000000000000670c0000600eeeeeeeeeeee005555555506666606606606666606666600666660606060666660666660666660
5288882ca494a44470000000c0000000000000067000000600ee77eee7777e005555555506600006606606600006606600660000606060660660660660660660
772882cca49499997000000000000000000000067000c0060777777777777770555555550dddd00dd0dd0dddd00dddd000ddddd0d0d0d0dd0dd0dddd00dd0dd0
3b33777700000000700000000000000000000006700000060000000050000000000000050dd00000d0d00dd0000dd0dd000000d0d0d0d0dd0dd0dd0dd0dd0dd0
8a88717100000000700000000000000000000006700c00060000000055000000000000550ddddd00ddd00ddddd0dd0dd00ddddd0ddddd0ddddd0dd0dd0ddddd0
2898777700000000700000000000c00000000006700000060000000055500000000005550dddd0000d000dddd00dd0dd000ddd000d0d000ddd00dd0dd0dddd00
02800707000000007000000cc0000000000000067000cc0600000000555500000000555500000000000000000000000000000000000000000000000000000000
00000000000000007000000cc0000000000c00067000cc060000000055555555555555550000000000000c000000000000000000000000000000c00000000000
000000000000000070c00000000000000000000670c00006000000005555555555555555000000000000c00000000000000000000000000000000c0000000000
0000000000000000700000000000000000000006700000060000000055555555555555550000000000cc0000000000000000000000000000000000c000000000
000000000000000007777777777777777777777006666660000000005555555555555555000000000c000000000000000000000000000000000000c000000000
090aa0900666660007777777777777777777777007777770004bbb00004b000000400bbb00000000c0000000000000000000000000000000000000c000000000
0a9889a06777776070007760000077600000776670007766004bbbbb004bb000004bbbbb0000000100000000000000000000000000000000000000c00c000000
04aaaa407557557070c776ccccc776ccccc7760670c7760604200bbb042bbbbb042bbb00000000c0000000000000000000000000000000000000001010c00000
099999907557557070776ccccc776ccccc776c0670776c06040000000400bbb004000000000001000000000000000000000000000000000000000001000c0000
09a99a90177777107776000007760000077600067776000604000000040000000400000000000100000000000000000000000000000000000000000000010000
099999900616160077600000776000007760000677600c0642000000420000004200000000000100000000000000000000000000000000000000000000001000
049a9940001110007600000076000000760000067600000640000000400000004000000000000000000000000000000000000000000000000000000000000000
004994000ddddd000666666666666666666666600666666040000000400000004000000000010000000000000000000000000000000000000000000000000010
426292a293a38192000000a3930000000000000000c100000000000000a3818252b26292a283829200000000004252b200000000000000000000000000000000
00000000000000000000000000000000000000000000000000000000000000000000000000000000000000000000000000000000000000000000000000000000
426293a383920000000000a3920000a39300000000c2000000000000a282821252526293a3828100000000000042b25200000000000000000000000000000000
00000000000000000000000000000000000000000000000000000000000000000000000000000000000000000000000000000000000000000000000000000000
4262a281a20000d300e3a38176858692a293000000c200000041000000008342b252238292a28200000000000013525200000000000000000000000000000000
00000000000000000000000000000000000000000000000000000000000000000000000000000000000000000000000000000000000000000000000000000000
4262a3920000433232323263a2828393a38193b300c30000919191000000a2425223828393a392000000000000a313b200000000000000000000000000000000
00000000000000000000000000000000000000000000000000000000000000000000000000000000000000000000000000000000000000000000000000000000
1323920000000013333323768692a2827224343444720000000000000000004223829200a2920000000000a28382811300000000000000000000000000000000
00000000000000000000000000000000000000000000000000000000000000000000000000000000000000000000000000000000000000000000000000000000
3222000000000000a28283828193a38203263636460393a39300000000000042a2810000000200000000020000a2828200000000000000000000000000000000
00000000000000000000000000000000000000000000000000000000000000000000000000000000000000000000000000000000000000000000000000000000
52522200000000c10081920000a282837312323222738182920091000000d3420082000000920000000083000000928300000000000000000000000000000000
00000000000000000000000000000000000000000000000000000000000000000000000000000000000000000000000000000000000000000000000000000000
52b262d0000000c200a20000000000a212b252522382828393000000e300125200a20000000000000000a200000000a200000000000000000000000000000000
00000000000000000000000000000000000000000000000000000000000000000000000000000000000000000000000000000000000000000000000000000000
52526200000000c3010000710000000042525262838292a292000000123252520000000000000000000000000000000000000000000000000000000000000000
00000000000000000000000000000000000000000000000000000000000000000000000000000000000000000000000000000000000000000000000000000000
b252620000001232220100000000e0f013525262920000000000000013b252520000000000c10000000000000000000000000000000000000000000000000000
00000000000000000000000000000000000000000000000000000000000000000000000000000000000000000000000000000000000000000000000000000000
33332300000013525222010000000000a242b2620100000000000000001352b20000000000c200000000c1000000000000000000000000000000000000000000
00000000000000000000000000000000000000000000000000000000000000000000000000000000000000000000000000000000000000000000000000000000
818292000000001352b2228393000000001352522201010101010100000042520000000000c200140000c2000000000000000000000000000000000000000000
00000000000000000000000000000000000000000000000000000000000000000000000000000000000000000000000000000000000000000000000000000000
a282000000c100a24252629200008000000042525232323263d0e000000042520000000000c3d30000f3c3000000000000000000000000000000000000000000
00000000000000000000000000000000000000000000000000000000000000000000000000000000000000000000000000000000000000000000000000000000
f383001000c300f34252620100000000a381425252b2522393000000000142520000100000123232323222000000000000000000000000000000000000000000
00000000000000000000000000000000000000000000000000000000000000000000000000000000000000000000000000000000000000000000000000000000
323232322243323252b252220101a383920042b25252628382829300011252b23434343434425252b25262343444000000000000000000000000000000000000
00000000000000000000000000000000000000000000000000000000000000000000000000000000000000000000000000000000000000000000000000000000
52b25252522252b2525252b232229200a3834252525262828281828212525252353535351252b2525252b2223535440000000000000000000000000000000000
__gff__
0000000000000000000000000008080802020202000000000400000002000000030303030303030304040403020000000303030303030303040404000202020200001313131302020000020202020202000013131313020204000000000000000000131313130004040000000000000000001313131300000002020202020202
0000000000000000000000000000000000000000000000000000000000000000000000000000000000000000000000000000000000000000000000000000000000000000000000000000000000000000000000000000000000000000000000000000000000000000000000000000000000000000000000000000000000000000
__map__
25252b25333332000000626353242b250000000000000000000000000000000026292a183125252525252525265353530000000000000000000000000000000000000000000000000000000000000000000000000000000000000000000000000000000000000000000000000000000000000000000000000000000000000000
2b3333325364000000000000623125250000000000000000000000000000000026393a282931333333252525325353530000000000000000000000000000000000000000000000000000000000000000000000000000000000000000000000000000000000000000000000000000000000000000000000000000000000000000
2621225364000000000000000062242b00000000000000000000000000000000262a28280011111111313332535353530000000000000000000000000000000000000000000000000000000000000000000000000000000000000000000000000000000000000000000000000000000000000000000000000000000000000000
26242b22000000000000000000002425000000000000000000000000000000002600382800000000002a2838626353530000000000000000000000000000000000000000000000000000000000000000000000000000000000000000000000000000000000000000000000000000000000000000000000000000000000000000
2624253200000000000000000010242500000000000000000000001c0000000026102a2900100000003a18292a2862630000000000000000000000000000000000000000000000000000000000000000000000000000000000000000000000000000000000000000000000000000000000000000000000000000000000000000
212532120000000010141010102125250000000000001c000000002c000000002522101010201010002828393a2900000000000000000000000000000000000000000000000000000000000000000000000000000000000000000000000000000000000000000000000000000000000000000000000000000000000000000000
31321200000000132123232323252b250000000000003c3f76003e3c0000000025252323232323363a292a28280000100000000000000000000000000000000000000000000000000000000000000000000000000000000000000000000000000000000000000000000000000000000000000000000000000000000000000000
2220120000000013313333252b25252500000000000021232323232200000000252525252533322818393a38281010210000000000000000000000000000000000000000000000000000000000000000000000000000000000000000000000000000000000000000000000000000000000000000000000000000000000000000
25221200000000002a3828313333252b0000001c000031252b252b320000000025253333325364282829002a282123250000000000000000000000000000000000000000000000000000000000000000000000000000000000000000000000000000000000000000000000000000000000000000000000000000000000000000
252600001c00000000282818282931250000002c0000003133333228000000002532281862642a28280016002831252b0000000000000000000000000000000000000000000000000000000000000000000000000000000000000000000000000000000000000000000000000000000000000000000000000000000000000000
2b2639002c000000002a282900702a310000002c000000003a282818390014002628292a291100382839003a292a31250000000000000000000000000000000000000000000000000000000000000000000000000000000000000000000000000000000000000000000000000000000000000000000000000000000000000000
252638002c00005100002800000000380000003c013f3a283828282842434343262839000000002a28282828393a28240000000000000000000000000000000000000000000000000000000000000000000000000000000000000000000000000000000000000000000000000000000000000000000000000000000000000000
252522393c003e00003a28000000002a000000212323232322434343535353532628380000100000002a2818282829310000000000000000000000000000000000000000000000000000000000000000000000000000000000000000000000000000000000000000000000000000000000000000000000000000000000000000
252b2523232323232322383900013d00434343242525252b2523232322535353262829001345120000002828290010520000000000000000000000000000000000000000000000000000000000000000000000000000000000000000000000000000000000000000000000000000000000000000000000000000000000000000
25252525252525252b26212323232323535321252b252525252b2525252323232618170013551200003a2828000042530000000000000000000000000000000000000000000000000000000000000000000000000000000000000000000000000000000000000000000000000000000000000000000000000000000000000000
252525252b2525252526242525252525212224252525252525252525252b2525262900001355123a28182828391052530000000000000000000000000000000000000000000000000000000000000000000000000000000000000000000000000000000000000000000000000000000000000000000000000000000000000000
252526535353535353636331252525252525252525252525252525252525252526393a39135512002a282838284253530000000000000000000000000000000000000000000000000000000000000000000000000000000000000000000000000000000000000000000000000000000000000000000000000000000000000000
2525265353535363640000293125252b2525252b25252525252b2525252b2525262838291365120000002a28295221230000000000000000000000000000000000000000000000000000000000000000000000000000000000000000000000000000000000000000000000000000000000000000000000000000000000000000
2525265353536400000000002a3125252525252525252525252525252525252526292800001100000000001800212b250000000000000000000000000000000000000000000000000000000000000000000000000000000000000000000000000000000000000000000000000000000000000000000000000000000000000000
25252653535400000000000000283125252b25252b252525252b252b252b252526102a000000000000001628002425250000000000000000000000000000000000000000000000000000000000000000000000000000000000000000000000000000000000000000000000000000000000000000000000000000000000000000
25252522636400000000000000382931333325252525252525252b252b2525252522101010101000000000283924252b0000000000000000000000000000000000000000000000000000000000000000000000000000000000000000000000000000000000000000000000000000000000000000000000000000000000000000
252525264000000000000000002a0000003a313325252b252525252525253333312b23232323221000003a28282425250000000000000000000000000000000000000000000000000000000000000000000000000000000000000000000000000000000000000000000000000000000000000000000000000000000000000000
252525325000000000000000000000000028182931252525252b25252b3221232231332b25252b2212002838293125250000000000000000000000000000000000000000000000000000000000000000000000000000000000000000000000000000000000000000000000000000000000000000000000000000000000000000
252b26212322434343434400000016003a3828001324252525333325262125252523223133333332123a2828000024250000000000000000000000000000000000000000000000000000000000000000000000000000000000000000000000000000000000000000000000000000000000000000000000000000000000000000
25252624252523232322540000000000212229001331252b32535331322425252b333228283829003a292a286768242b0000000000000000000000000000000000000000000000000000000000000000000000000000000000000000000000000000000000000000000000000000000000000000000000000000000000000000
25253224252525252b252200000000003132000013203132525353642831252532002a282900003a38676828292a24250000000000000000000000000000000000000000000000000000000000000000000000000000000000000000000000000000000000000000000000000000000000000000000000000000000000000000
33322125252b2525333332000000000000000000002a18286253542829002425291c003800003a29002a1829001024250000000000000000000000000000000000000000000000000000000000000000000000000000000000000000000000000000000000000000000000000000000000000000000000000000000000000000
2323252525252526400000000000000000000000000028290062642a00003125002c002800002a39001010101042312b0000000000000000000000000000000000000000000000000000000000000000000000000000000000000000000000000000000000000000000000000000000000000000000000000000000000000000
25252525252525260000000000000000000000001900380000000000000000243d3c0128713f002a39724343435353310000000000000000000000000000000000000000000000000000000000000000000000000000000000000000000000000000000000000000000000000000000000000000000000000000000000000000
2525252b2533333200000000000016000000000000002a00000000000000153123232323232200002a286253535353530000000000000000000000000000000000000000000000000000000000000000000000000000000000000000000000000000000000000000000000000000000000000000000000000000000000000000
333325253238282900000000000000000000000000000000190000000000003a252525252b2639003a282952535353210000000000000000000000000000000000000000000000000000000000000000000000000000000000000000000000000000000000000000000000000000000000000000000000000000000000000000
21223132292a3900000000000000000000000000000000000000000000002a38252b25252526182828380052535321250000000000000000000000000000000000000000000000000000000000000000000000000000000000000000000000000000000000000000000000000000000000000000000000000000000000000000
